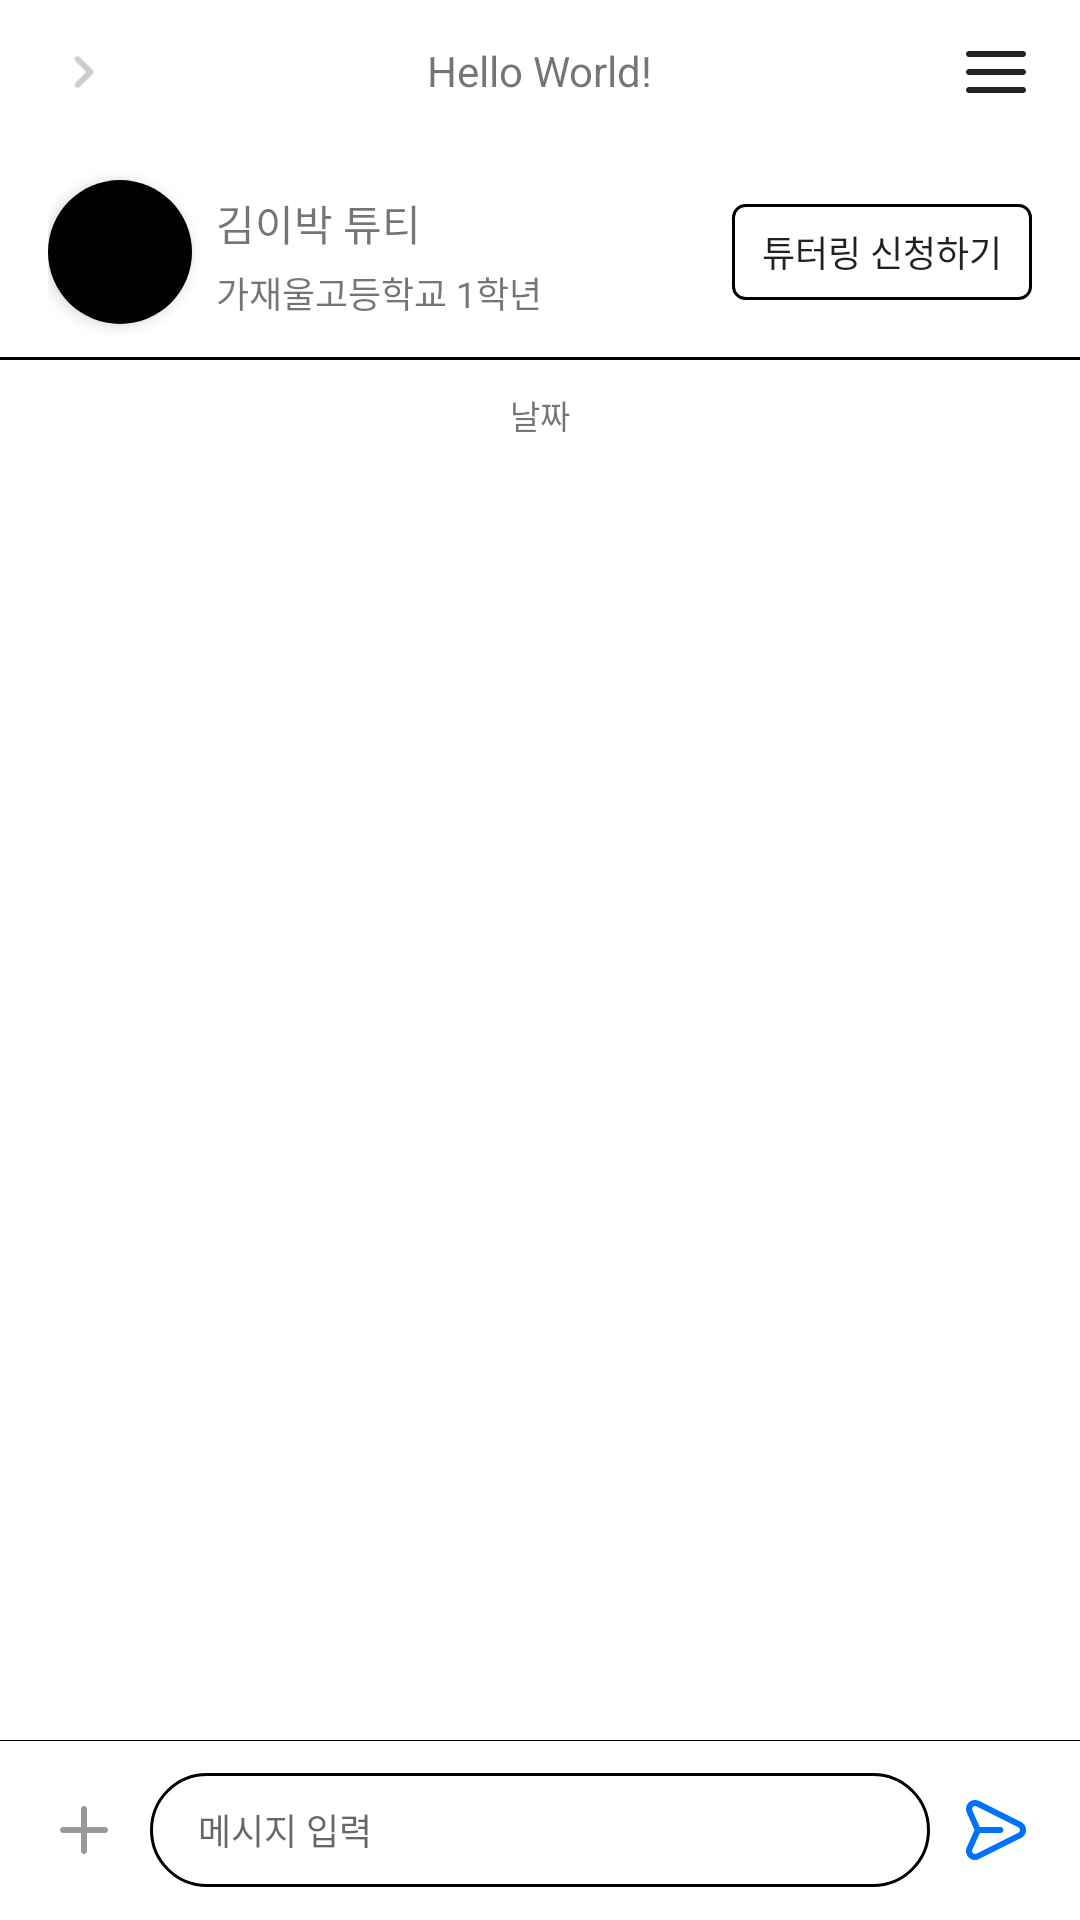

Reconstruct the res/layout file that produces this screen, plus the resources it refers to.
<!-- AndroidManifest.xml: application theme Theme.Mediate -->
<!-- res/layout/fragment_in_chatting.xml -->
<?xml version="1.0" encoding="utf-8"?>
<androidx.constraintlayout.widget.ConstraintLayout xmlns:android="http://schemas.android.com/apk/res/android"
    xmlns:app="http://schemas.android.com/apk/res-auto"
    xmlns:tools="http://schemas.android.com/tools"
    android:layout_width="match_parent"
    android:layout_height="match_parent">

    <androidx.constraintlayout.widget.ConstraintLayout
        android:id="@+id/title_container"
        android:layout_width="match_parent"
        android:layout_height="48dp"
        app:layout_constraintEnd_toEndOf="parent"
        app:layout_constraintTop_toTopOf="parent">

        <ImageButton
            android:id="@+id/btn_back"
            android:layout_width="24dp"
            android:layout_height="24dp"
            android:layout_marginStart="16dp"
            android:layout_marginTop="12dp"
            android:background="@drawable/right_arrow"
            app:layout_constraintStart_toStartOf="parent"
            app:layout_constraintTop_toTopOf="parent" />

        <TextView
            android:id="@+id/tv_title"
            android:layout_width="wrap_content"
            android:layout_height="wrap_content"
            android:layout_marginTop="14dp"
            android:text="Hello World!"
            app:layout_constraintEnd_toEndOf="parent"
            app:layout_constraintStart_toStartOf="parent"
            app:layout_constraintTop_toTopOf="parent" />

        <ImageButton
            android:id="@+id/btn_menu"
            android:layout_width="24dp"
            android:layout_height="24dp"
            android:layout_marginTop="12dp"
            android:layout_marginEnd="16dp"
            android:background="@drawable/icon_menu"
            app:layout_constraintEnd_toEndOf="parent"
            app:layout_constraintTop_toTopOf="parent" />

    </androidx.constraintlayout.widget.ConstraintLayout>

    <androidx.drawerlayout.widget.DrawerLayout
        android:id="@+id/layout_drawer"
        android:layout_width="match_parent"
        android:layout_height="0dp"
        app:layout_constraintBottom_toBottomOf="parent"
        app:layout_constraintStart_toStartOf="parent"
        app:layout_constraintTop_toBottomOf="@+id/title_container">

        <androidx.constraintlayout.widget.ConstraintLayout
            android:id="@+id/main_container"
            android:layout_width="match_parent"
            android:layout_height="0dp"
            app:layout_constraintBottom_toBottomOf="parent"
            app:layout_constraintStart_toStartOf="parent"
            app:layout_constraintTop_toBottomOf="@+id/title_container">

            <androidx.constraintlayout.widget.ConstraintLayout
                android:id="@+id/info_container"
                android:layout_width="match_parent"
                android:layout_height="72dp"
                android:paddingStart="16dp"
                android:paddingEnd="16dp"
                app:layout_constraintTop_toTopOf="parent">

                <androidx.cardview.widget.CardView
                    android:id="@+id/my_profile_container"
                    android:layout_width="wrap_content"
                    android:layout_height="wrap_content"
                    app:cardCornerRadius="30dp"
                    app:cardElevation="3dp"
                    app:layout_constraintBottom_toBottomOf="parent"
                    app:layout_constraintStart_toStartOf="parent"
                    app:layout_constraintTop_toTopOf="parent">

                    <ImageView
                        android:id="@+id/iv_my_profile"
                        android:layout_width="48dp"
                        android:layout_height="48dp"
                        android:background="@color/black"
                        app:layout_constraintBottom_toBottomOf="parent"
                        app:layout_constraintStart_toStartOf="parent"
                        app:layout_constraintTop_toTopOf="parent" />

                </androidx.cardview.widget.CardView>

                <TextView
                    android:id="@+id/tv_info_title"
                    android:layout_width="wrap_content"
                    android:layout_height="wrap_content"
                    android:layout_marginStart="8dp"
                    android:layout_marginTop="16dp"
                    android:text="김이박 튜티"
                    android:textSize="14sp"
                    app:layout_constraintStart_toEndOf="@+id/my_profile_container"
                    app:layout_constraintTop_toTopOf="parent" />

                <TextView
                    android:id="@+id/tv_info_desc"
                    android:layout_width="wrap_content"
                    android:layout_height="wrap_content"
                    android:layout_marginStart="8dp"
                    android:layout_marginTop="4dp"
                    android:text="가재울고등학교 1학년"
                    android:textSize="12sp"
                    app:layout_constraintStart_toEndOf="@+id/my_profile_container"
                    app:layout_constraintTop_toBottomOf="@+id/tv_info_title" />

                <androidx.appcompat.widget.AppCompatButton
                    android:id="@+id/btn_apply_tutoring"
                    android:layout_width="wrap_content"
                    android:layout_height="32dp"
                    android:background="@drawable/button_apply_bg"
                    android:paddingStart="10dp"
                    android:paddingEnd="10dp"
                    android:text="튜터링 신청하기"
                    android:textSize="12sp"
                    app:layout_constraintBottom_toBottomOf="parent"
                    app:layout_constraintEnd_toEndOf="parent"
                    app:layout_constraintTop_toTopOf="parent" />

            </androidx.constraintlayout.widget.ConstraintLayout>

            <View
                android:id="@+id/line1"
                android:layout_width="match_parent"
                android:layout_height="1dp"
                android:background="@color/black"
                app:layout_constraintBottom_toBottomOf="@+id/info_container"
                app:layout_constraintEnd_toEndOf="parent"
                app:layout_constraintStart_toStartOf="parent" />

            <TextView
                android:id="@+id/textView"
                android:layout_width="wrap_content"
                android:layout_height="wrap_content"
                android:layout_marginTop="10dp"
                android:layout_marginBottom="2dp"
                android:text="날짜"
                android:textSize="11sp"
                app:layout_constraintEnd_toEndOf="parent"
                app:layout_constraintStart_toStartOf="parent"
                app:layout_constraintTop_toBottomOf="@+id/info_container" />

            <androidx.recyclerview.widget.RecyclerView
                android:id="@+id/recyclerView"
                android:layout_width="match_parent"
                android:layout_height="0dp"
                app:layout_constraintBottom_toTopOf="@+id/constraintLayout"
                app:layout_constraintTop_toBottomOf="@+id/textView" />


            <androidx.constraintlayout.widget.ConstraintLayout
                android:id="@+id/constraintLayout"
                android:layout_width="match_parent"
                android:layout_height="60dp"
                app:layout_constraintBottom_toBottomOf="parent"
                app:layout_constraintEnd_toEndOf="parent"
                app:layout_constraintStart_toStartOf="parent">

                <View
                    android:id="@+id/line2"
                    android:layout_width="match_parent"
                    android:layout_height="1dp"
                    android:background="@color/black"
                    app:layout_constraintBottom_toTopOf="@+id/constraintLayout"
                    app:layout_constraintEnd_toEndOf="parent"
                    app:layout_constraintStart_toStartOf="parent" />

                <ImageButton
                    android:id="@+id/imageButton"
                    android:layout_width="24dp"
                    android:layout_height="24dp"
                    android:layout_marginStart="16dp"
                    android:background="@drawable/plus"
                    app:layout_constraintBottom_toBottomOf="parent"
                    app:layout_constraintStart_toStartOf="parent"
                    app:layout_constraintTop_toTopOf="parent" />

                <EditText
                    android:id="@+id/et_chatting"
                    android:layout_width="0dp"
                    android:layout_height="38dp"
                    android:layout_marginStart="10dp"
                    android:layout_marginEnd="10dp"
                    android:background="@drawable/edit_chatting_bg"
                    android:hint="메시지 입력"
                    android:textSize="12sp"
                    android:paddingStart="16dp"
                    app:layout_constraintBottom_toBottomOf="parent"
                    app:layout_constraintEnd_toStartOf="@+id/imageButton2"
                    app:layout_constraintStart_toEndOf="@+id/imageButton"
                    app:layout_constraintTop_toTopOf="parent" />

                <ImageButton
                    android:id="@+id/imageButton2"
                    android:layout_width="24dp"
                    android:layout_height="24dp"
                    android:layout_marginEnd="16dp"
                    android:background="@drawable/paper_plane"
                    app:layout_constraintBottom_toBottomOf="parent"
                    app:layout_constraintEnd_toEndOf="parent"
                    app:layout_constraintTop_toTopOf="parent" />


            </androidx.constraintlayout.widget.ConstraintLayout>

        </androidx.constraintlayout.widget.ConstraintLayout>

        <com.google.android.material.navigation.NavigationView
            android:id="@+id/nav_view"
            android:layout_width="240dp"
            android:layout_height="match_parent"
            android:layout_gravity="end"
            android:fitsSystemWindows="true"
            app:headerLayout="@layout/nav_header"
            app:menu="@menu/chatting_nav_menu" />

    </androidx.drawerlayout.widget.DrawerLayout>


</androidx.constraintlayout.widget.ConstraintLayout>
<!-- res/layout/nav_header.xml (included above) -->
<?xml version="1.0" encoding="utf-8"?>
<androidx.constraintlayout.widget.ConstraintLayout xmlns:android="http://schemas.android.com/apk/res/android"
    xmlns:app="http://schemas.android.com/apk/res-auto"
    android:layout_width="match_parent"
    android:layout_height="148dp">

    <androidx.cardview.widget.CardView
        android:id="@+id/my_profile_container"
        android:layout_width="wrap_content"
        android:layout_height="wrap_content"
        app:cardCornerRadius="30dp"
        app:cardElevation="3dp"
        android:layout_marginTop="20dp"
        app:layout_constraintEnd_toEndOf="parent"
        app:layout_constraintStart_toStartOf="parent"
        app:layout_constraintTop_toTopOf="parent">

        <ImageView
            android:id="@+id/iv_my_profile"
            android:layout_width="60dp"
            android:layout_height="60dp"
            android:background="@color/black" />

    </androidx.cardview.widget.CardView>

    <TextView
        android:id="@+id/tv_name"
        android:layout_width="wrap_content"
        android:layout_height="wrap_content"
        android:text="김이박 튜티"
        android:textSize="14sp"
        android:layout_marginTop="10dp"
        app:layout_constraintEnd_toEndOf="parent"
        app:layout_constraintStart_toStartOf="parent"
        app:layout_constraintTop_toBottomOf="@+id/my_profile_container" />

    <TextView
        android:layout_width="wrap_content"
        android:layout_height="wrap_content"
        android:text="가재울 고등학교"
        android:textSize="10sp"
        android:layout_marginTop="4dp"
        app:layout_constraintEnd_toEndOf="parent"
        app:layout_constraintStart_toStartOf="parent"
        app:layout_constraintTop_toBottomOf="@+id/tv_name" />

</androidx.constraintlayout.widget.ConstraintLayout>
<!-- resources referenced by this layout -->
<resources>
  <color name="black">#FF000000</color>
  <!-- drawable button_apply_bg (drawable) -->
  <?xml version="1.0" encoding="utf-8"?>
  <shape xmlns:android="http://schemas.android.com/apk/res/android">
      <corners android:radius="4dp"/>
      <stroke android:color="@color/black"
          android:width="1dp"/>
  </shape>
  <!-- drawable edit_chatting_bg (drawable) -->
  <?xml version="1.0" encoding="utf-8"?>
  <shape xmlns:android="http://schemas.android.com/apk/res/android">
      <corners android:radius="91dp"/>
      <stroke android:color="@color/black"
          android:width="1dp"/>
  </shape>
  <!-- drawable icon_menu: png bitmap (drawable, 306 bytes) -->
  <!-- drawable paper_plane: png bitmap (drawable, 1065 bytes) -->
  <!-- drawable plus: png bitmap (drawable, 400 bytes) -->
  <!-- drawable right_arrow: png bitmap (drawable, 561 bytes) -->
  <style name="Theme.Mediate" parent="Theme.MaterialComponents.DayNight.DarkActionBar">
          
          <item name="colorPrimary">@color/purple_500</item>
          <item name="colorPrimaryVariant">@color/purple_700</item>
          <item name="colorOnPrimary">@color/white</item>
          
          <item name="colorSecondary">@color/teal_200</item>
          <item name="colorSecondaryVariant">@color/teal_700</item>
          <item name="colorOnSecondary">@color/black</item>
          
          <item name="android:statusBarColor" tools:targetApi="l">?attr/colorPrimaryVariant</item>
          
          <item name="windowActionBar">false</item>
          <item name="windowNoTitle">true</item>
  
      </style>
  <color name="purple_500">#FF6200EE</color>
  <color name="purple_700">#FF3700B3</color>
  <color name="white">#FFFFFFFF</color>
  <color name="teal_200">#FF03DAC5</color>
  <color name="teal_700">#FF018786</color>
</resources>
